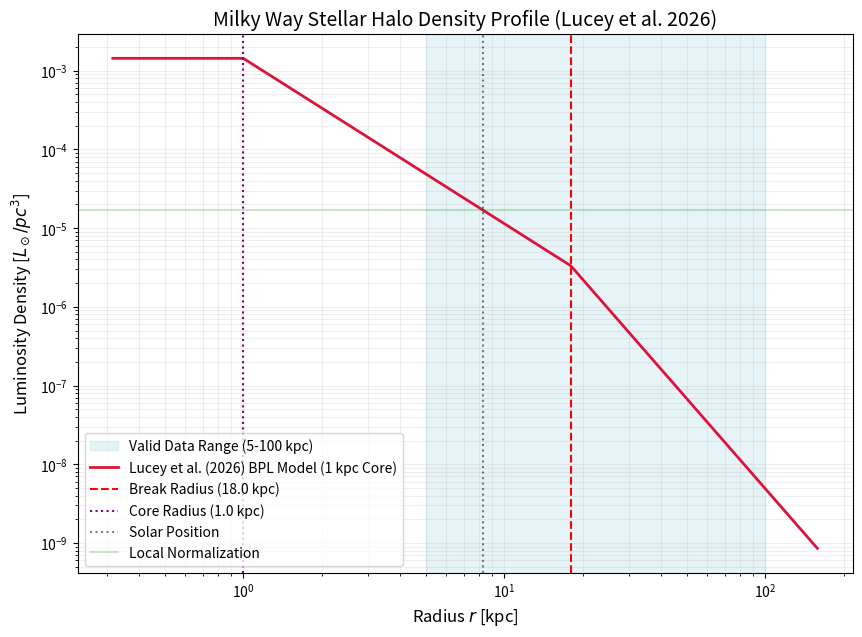

Write Python code to recreate this figure. (Note: this script raises an exception after producing the figure.)
import numpy as np
import matplotlib.pyplot as plt

def calculate_lucey2026_halo():
    # Parameters from Lucey et al. (2026) - AJ, 171, 249
    # Model: Broken Power Law (Constant Flattening version)
    alpha_in = 2.1
    alpha_out = 3.8
    r_break = 18.0
    r_core = 1.0   # 1 kpc constant density core (project requirement)
    q = 0.7        # Oblate flattening
    R_sun = 8.275 

    # User local norm
    rho_local_Lsun_pc3 = 1.7e-5
    rho_local_Lsun_kpc3 = rho_local_Lsun_pc3 * (1000**3)

    # Broken Power Law Profile with Core
    def profile(r):
        if r < r_core:
            return r_core**-alpha_in
        elif r < r_break:
            return r**-alpha_in
        else:
            return (r_break**(alpha_out - alpha_in)) * (r**-alpha_out)

    # Normalization at the Sun
    norm_at_sun = profile(R_sun)
    rho_0 = rho_local_Lsun_kpc3 / norm_at_sun

    # Analytical Integration for Luminosity
    # L = 4 * pi * q * Integral[ rho(r) * r^2 dr ]
    
    # Part 0: 0 to r_core (constant density)
    int0 = (r_core**-alpha_in) * (r_core**3 / 3.0)
    # Part 1: r_core to r_break
    int1 = (r_break**(3 - alpha_in) - r_core**(3 - alpha_in)) / (3 - alpha_in)
    # Part 2: r_break to infinity
    C = r_break**(alpha_out - alpha_in)
    int2 = C * (0 - r_break**(3 - alpha_out)) / (3 - alpha_out)
    
    L_total = 4 * np.pi * q * rho_0 * (int0 + int1 + int2)

    print(f"--- Lucey et al. (2026) RR Lyrae Halo Properties ---")
    print(f"Central Norm (rho_0 at 1kpc): {rho_0:.2e} Lsun/kpc^3")
    print(f"Total Halo Luminosity:        {L_total:.2e} Lsun")
    print(f"Break Radius (r_break):       {r_break} kpc")
    print(f"Core Radius (r_core):         {r_core} kpc")
    print(f"Inner Slope (alpha_in):       {alpha_in}")
    print(f"Outer Slope (alpha_out):      {alpha_out}")
    print(f"Flattening (q):               {q}")
    print(f"-----------------------------------------------------")

    # Plotting
    r_vals = np.logspace(-0.5, 2.2, 500)
    rho_vals = np.array([rho_0 * profile(r) for r in r_vals])

    plt.figure(figsize=(10, 7))
    plt.axvspan(5, 100, color='lightblue', alpha=0.3, label='Valid Data Range (5-100 kpc)')
    plt.loglog(r_vals, rho_vals / (1000**3), color='crimson', linewidth=2, label='Lucey et al. (2026) BPL Model (1 kpc Core)')
    
    # Markers
    plt.axvline(r_break, color='red', linestyle='--', label=f'Break Radius ({r_break} kpc)')
    plt.axvline(r_core, color='purple', linestyle=':', label=f'Core Radius ({r_core} kpc)')
    plt.axvline(R_sun, color='black', linestyle=':', alpha=0.5, label='Solar Position')
    plt.axhline(rho_local_Lsun_pc3, color='green', linestyle='-', alpha=0.2, label='Local Normalization')

    plt.title('Milky Way Stellar Halo Density Profile (Lucey et al. 2026)', fontsize=14)
    plt.xlabel('Radius $r$ [kpc]', fontsize=12)
    plt.ylabel('Luminosity Density [$L_\\odot/pc^3$]', fontsize=12)
    plt.legend(frameon=True)
    plt.grid(True, which="both", ls="-", alpha=0.2)
    
    plt.savefig('assets/lucey2026_density_profile.png', dpi=300)
    print("Plot saved to: assets/lucey2026_density_profile.png")

if __name__ == "__main__":
    calculate_lucey2026_halo()
